Run: headless pygame with SDL's dummy video driver; simulated clock (each Clock.tick advances the game by its frame time, no real sleeping); random seed 0; keys injected as events and as key.get_pressed() state; mouse plan: one left click at the window centre at the start of phase 2, then a move to the lower-right quarter at the start of phase 3; restart key C tapped at the start of phases 3 and 4.
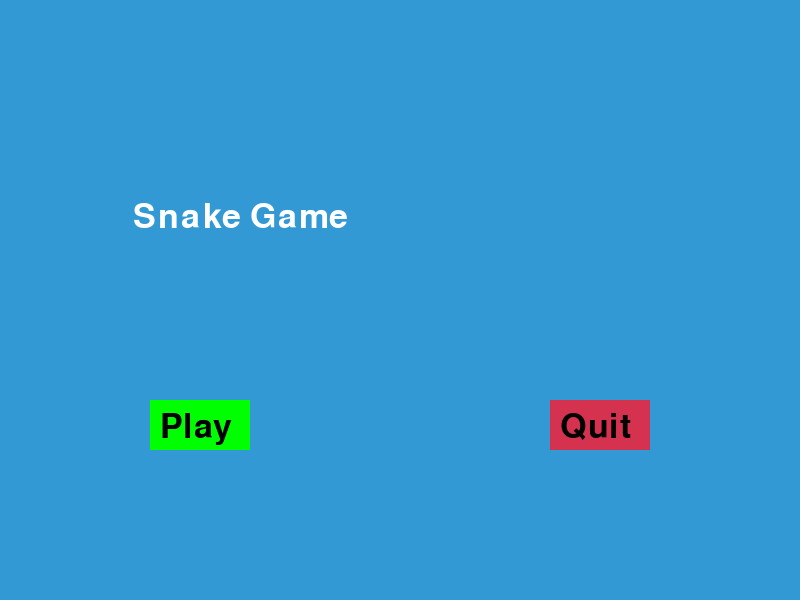
Frame 1 of 4 · flips 1–60 · no input
Frame 2 of 4 · flips 61–180 · clicked the window centre · tapped SPACE, RETURN · held RIGHT (→), D · screen unchanged from frame 1, image omitted
Frame 3 of 4 · flips 181–300 · moved the mouse to the lower-right quarter · tapped C · held DOWN (↓), S · screen unchanged from frame 2, image omitted
Frame 4 of 4 · flips 301–420 · tapped C · held LEFT (←), A, UP (↑), W · screen unchanged from frame 3, image omitted

The pygame program that drew these frames:

import pygame
import random

class SnakeGame:
    def __init__(self):
        # Initialize Pygame
        pygame.init()
        # Define the colors
        self.white = (255, 255, 255)
        self.yellow = (255, 255, 102)
        self.black = (0, 0, 0)
        self.red = (213, 50, 80)
        self.green = (0, 255, 0)
        self.blue = (50, 153, 213)
        self.gray = (169, 169, 169)

        # Define the display dimensions
        self.dis_width = 800
        self.dis_height = 600

        # Set up the display
        self.dis = pygame.display.set_mode((self.dis_width, self.dis_height))
        pygame.display.set_caption('Snake Game')

        # Set the clock
        self.clock = pygame.time.Clock()

        # Snake block size and speed
        self.snake_block = 10
        self.snake_speed = 15

        # Define the font styles
        self.font_style = pygame.font.SysFont(None, 50)
        self.score_font = pygame.font.SysFont(None, 35)

        self.reset_game()

    def reset_game(self):
        self.game_over = False
        self.game_close = False

        self.x1 = self.dis_width / 2
        self.y1 = self.dis_height / 2

        self.x1_change = 0
        self.y1_change = 0

        self.snake_List = []
        self.Length_of_snake = 1

        self.foodx = round(random.randrange(0, self.dis_width - self.snake_block) / 10.0) * 10.0
        self.foody = round(random.randrange(0, self.dis_height - self.snake_block) / 10.0) * 10.0

    def draw_button(self, msg, color, x, y, w, h, action=None):
        mouse = pygame.mouse.get_pos()
        click = pygame.mouse.get_pressed()
        
        if x + w > mouse[0] > x and y + h > mouse[1] > y:
            pygame.draw.rect(self.dis, self.gray, [x, y, w, h])
            if click[0] == 1 and action is not None:
                action()
        else:
            pygame.draw.rect(self.dis, color, [x, y, w, h])
        
        text = self.font_style.render(msg, True, self.black)
        self.dis.blit(text, (x + 10, y + 10))

    def main_menu(self):
        menu = True
        while menu:
            self.dis.fill(self.blue)
            self.message("Snake Game", self.white)
            self.draw_button("Play", self.green, 150, 400, 100, 50, self.start_game)
            self.draw_button("Quit", self.red, 550, 400, 100, 50, pygame.quit)

            pygame.display.update()

            for event in pygame.event.get():
                if event.type == pygame.QUIT:
                    pygame.quit()
                    quit()

    def start_game(self):
        self.reset_game()
        self.gameLoop()

    def our_snake(self):
        for x in self.snake_List:
            pygame.draw.rect(self.dis, self.black, [x[0], x[1], self.snake_block, self.snake_block])

    def message(self, msg, color):
        mesg = self.font_style.render(msg, True, color)
        self.dis.blit(mesg, [self.dis_width / 6, self.dis_height / 3])

    def your_score(self, score):
        value = self.score_font.render("Your Score: " + str(score), True, self.black)
        self.dis.blit(value, [0, 0])

    def gameLoop(self):
        while not self.game_over:
            while self.game_close:
                self.dis.fill(self.blue)
                self.message("You Lost! Press Q-Quit or C-Play Again", self.red)
                self.your_score(self.Length_of_snake - 1)
                self.draw_button("Main Menu", self.green, 300, 500, 200, 50, self.main_menu)
                pygame.display.update()

                for event in pygame.event.get():
                    if event.type == pygame.KEYDOWN:
                        if event.key == pygame.K_q:
                            self.game_over = True
                            self.game_close = False
                        if event.key == pygame.K_c:
                            self.reset_game()

            for event in pygame.event.get():
                if event.type == pygame.QUIT:
                    self.game_over = True
                if event.type == pygame.KEYDOWN:
                    if event.key == pygame.K_LEFT:
                        self.x1_change = -self.snake_block
                        self.y1_change = 0
                    elif event.key == pygame.K_RIGHT:
                        self.x1_change = self.snake_block
                        self.y1_change = 0
                    elif event.key == pygame.K_UP:
                        self.y1_change = -self.snake_block
                        self.x1_change = 0
                    elif event.key == pygame.K_DOWN:
                        self.y1_change = self.snake_block
                        self.x1_change = 0

            if self.x1 >= self.dis_width or self.x1 < 0 or self.y1 >= self.dis_height or self.y1 < 0:
                self.game_close = True
            self.x1 += self.x1_change
            self.y1 += self.y1_change
            self.dis.fill(self.blue)
            pygame.draw.rect(self.dis, self.green, [self.foodx, self.foody, self.snake_block, self.snake_block])
            snake_Head = [self.x1, self.y1]
            self.snake_List.append(snake_Head)
            if len(self.snake_List) > self.Length_of_snake:
                del self.snake_List[0]

            for x in self.snake_List[:-1]:
                if x == snake_Head:
                    self.game_close = True

            self.our_snake()
            self.your_score(self.Length_of_snake - 1)

            pygame.display.update()

            if self.x1 == self.foodx and self.y1 == self.foody:
                self.foodx = round(random.randrange(0, self.dis_width - self.snake_block) / 10.0) * 10.0
                self.foody = round(random.randrange(0, self.dis_height - self.snake_block) / 10.0) * 10.0
                self.Length_of_snake += 1

            self.clock.tick(self.snake_speed)

        pygame.quit()
        quit()

if __name__ == "__main__":
    game = SnakeGame()
    game.main_menu()
